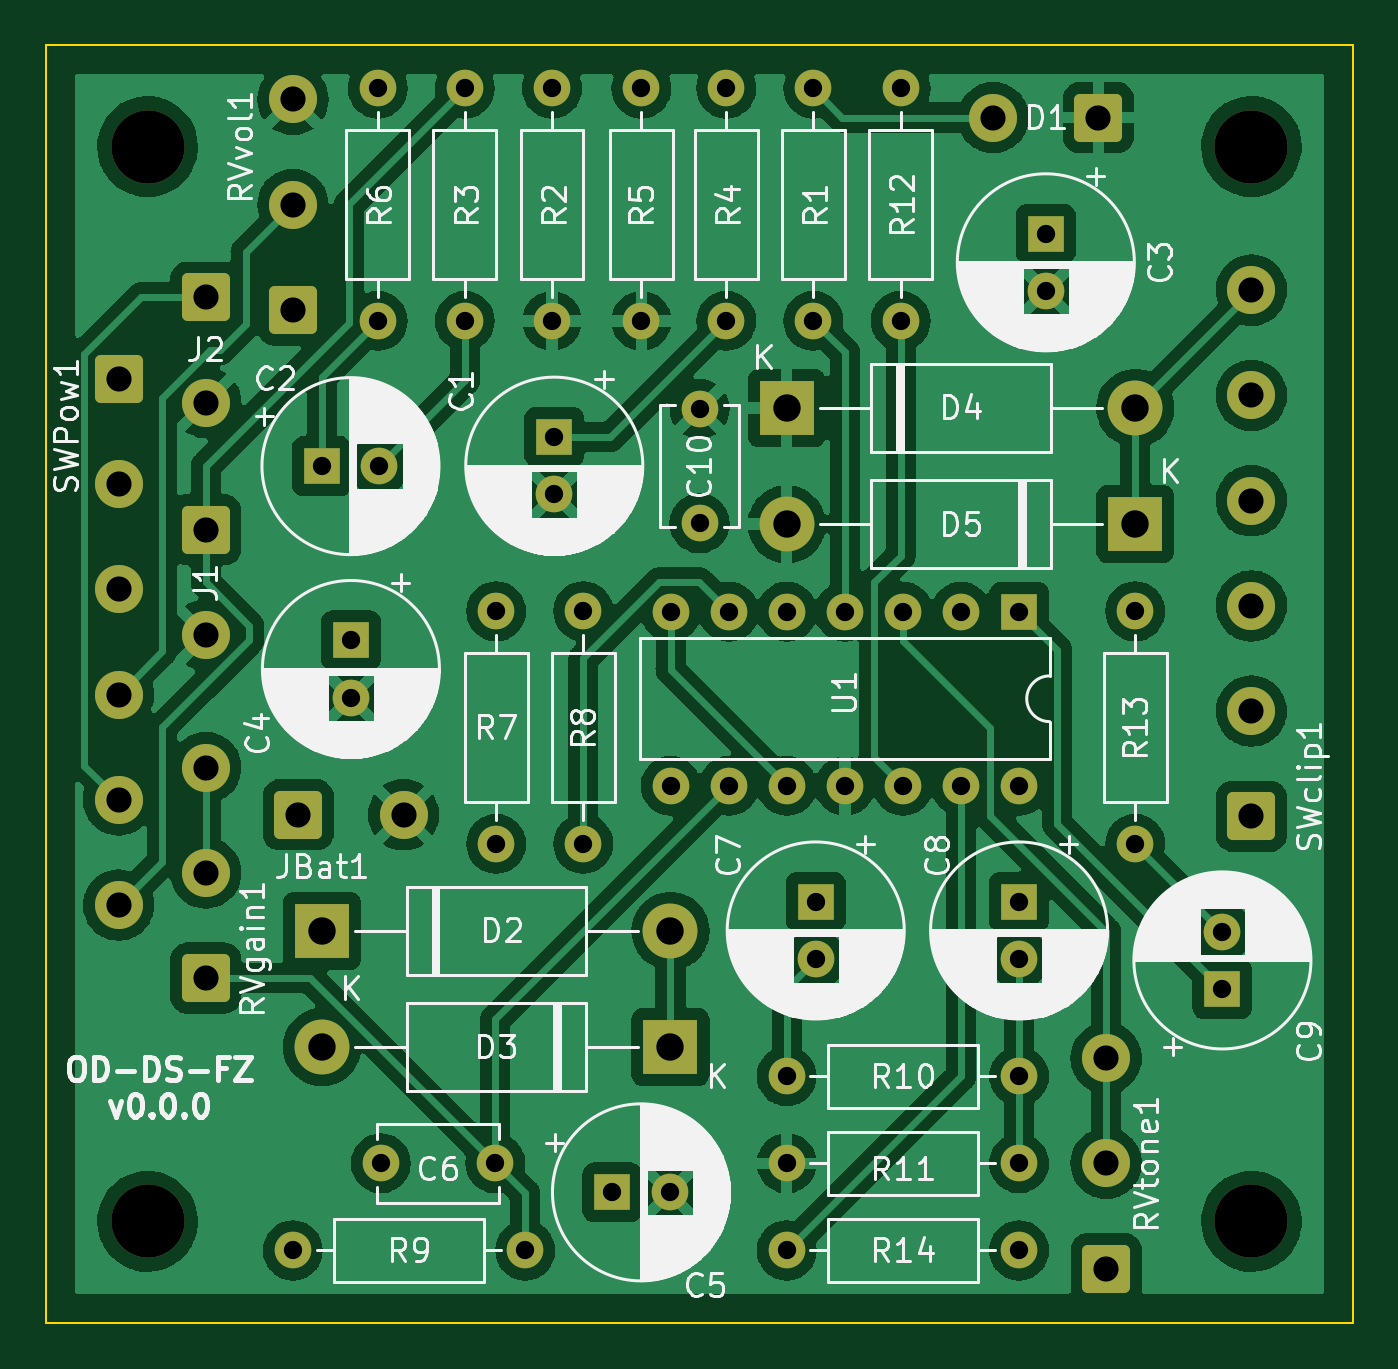
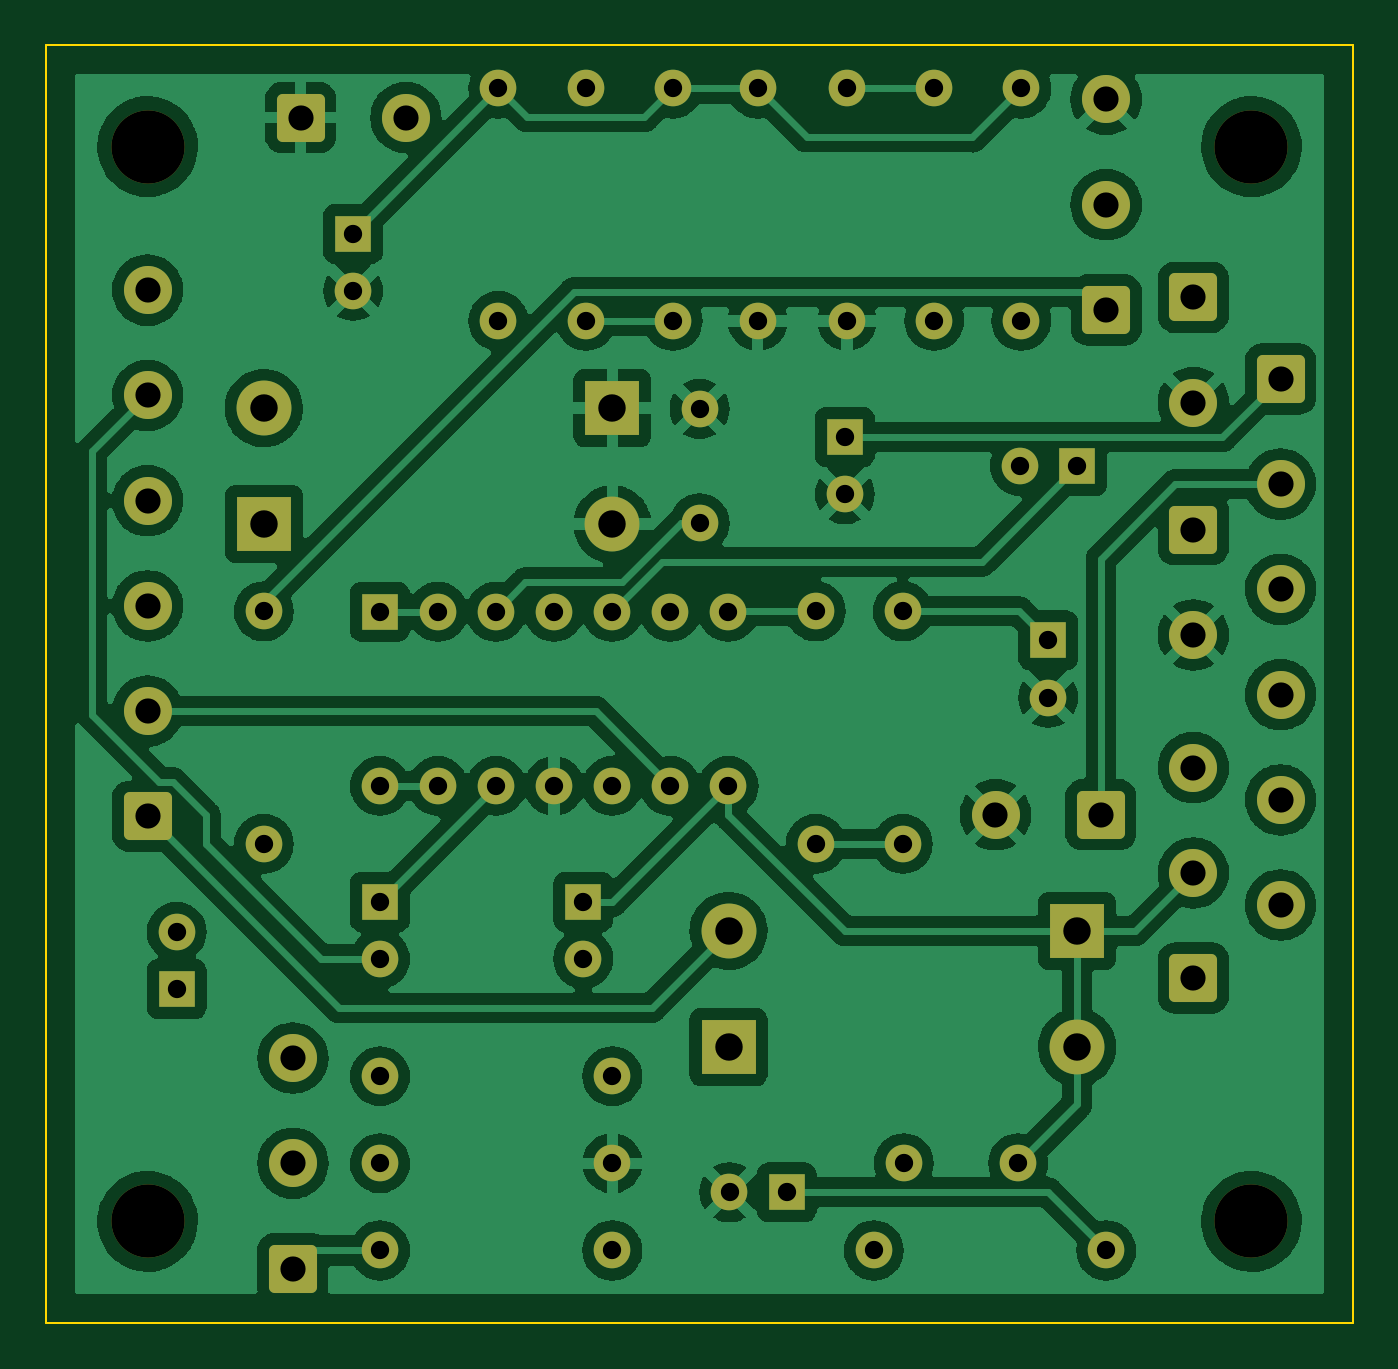
Circuit board: 11 layer files. Board 57.1 x 55.9 mm.
- bottom_copper: od-ds-fz-B_Cu.gbr (238381 bytes)
- bottom_mask: od-ds-fz-B_Mask.gbr (5363 bytes)
- paste: od-ds-fz-B_Paste.gbr (509 bytes)
- bottom_silk: od-ds-fz-B_Silkscreen.gbr (510 bytes)
- outline: od-ds-fz-Edge_Cuts.gbr (743 bytes)
- top_copper: od-ds-fz-F_Cu.gbr (232464 bytes)
- top_mask: od-ds-fz-F_Mask.gbr (5363 bytes)
- paste: od-ds-fz-F_Paste.gbr (509 bytes)
- top_silk: od-ds-fz-F_Silkscreen.gbr (106414 bytes)
- drill: od-ds-fz-NPTH.drl (433 bytes)
- drill: od-ds-fz-PTH.drl (1781 bytes)

=== bottom_copper: od-ds-fz-B_Cu.gbr (238381 bytes, source omitted) ===
=== bottom_mask: od-ds-fz-B_Mask.gbr ===
%TF.GenerationSoftware,KiCad,Pcbnew,6.0.7-f9a2dced07~116~ubuntu20.04.1*%
%TF.CreationDate,2022-10-18T16:55:30+02:00*%
%TF.ProjectId,od-ds-fz,6f642d64-732d-4667-9a2e-6b696361645f,rev?*%
%TF.SameCoordinates,Original*%
%TF.FileFunction,Soldermask,Bot*%
%TF.FilePolarity,Negative*%
%FSLAX46Y46*%
G04 Gerber Fmt 4.6, Leading zero omitted, Abs format (unit mm)*
G04 Created by KiCad (PCBNEW 6.0.7-f9a2dced07~116~ubuntu20.04.1) date 2022-10-18 16:55:30*
%MOMM*%
%LPD*%
G01*
G04 APERTURE LIST*
G04 Aperture macros list*
%AMRoundRect*
0 Rectangle with rounded corners*
0 $1 Rounding radius*
0 $2 $3 $4 $5 $6 $7 $8 $9 X,Y pos of 4 corners*
0 Add a 4 corners polygon primitive as box body*
4,1,4,$2,$3,$4,$5,$6,$7,$8,$9,$2,$3,0*
0 Add four circle primitives for the rounded corners*
1,1,$1+$1,$2,$3*
1,1,$1+$1,$4,$5*
1,1,$1+$1,$6,$7*
1,1,$1+$1,$8,$9*
0 Add four rect primitives between the rounded corners*
20,1,$1+$1,$2,$3,$4,$5,0*
20,1,$1+$1,$4,$5,$6,$7,0*
20,1,$1+$1,$6,$7,$8,$9,0*
20,1,$1+$1,$8,$9,$2,$3,0*%
G04 Aperture macros list end*
%ADD10C,1.600000*%
%ADD11O,1.600000X1.600000*%
%ADD12R,1.600000X1.600000*%
%ADD13R,2.400000X2.400000*%
%ADD14O,2.400000X2.400000*%
%ADD15C,3.200000*%
%ADD16RoundRect,0.250001X-0.799999X0.799999X-0.799999X-0.799999X0.799999X-0.799999X0.799999X0.799999X0*%
%ADD17C,2.100000*%
%ADD18RoundRect,0.250001X0.799999X-0.799999X0.799999X0.799999X-0.799999X0.799999X-0.799999X-0.799999X0*%
%ADD19RoundRect,0.250001X-0.799999X-0.799999X0.799999X-0.799999X0.799999X0.799999X-0.799999X0.799999X0*%
%ADD20RoundRect,0.250001X0.799999X0.799999X-0.799999X0.799999X-0.799999X-0.799999X0.799999X-0.799999X0*%
G04 APERTURE END LIST*
D10*
%TO.C,C10*%
X148590000Y-77430000D03*
X148590000Y-72430000D03*
%TD*%
%TO.C,R4*%
X149760000Y-68580000D03*
D11*
X149760000Y-58420000D03*
%TD*%
D12*
%TO.C,C7*%
X153670000Y-93980000D03*
D10*
X153670000Y-96480000D03*
%TD*%
D12*
%TO.C,C5*%
X144780000Y-106680000D03*
D10*
X147280000Y-106680000D03*
%TD*%
%TO.C,R1*%
X153570000Y-68580000D03*
D11*
X153570000Y-58420000D03*
%TD*%
D13*
%TO.C,D2*%
X132080000Y-95250000D03*
D14*
X147320000Y-95250000D03*
%TD*%
D10*
%TO.C,R13*%
X167640000Y-91440000D03*
D11*
X167640000Y-81280000D03*
%TD*%
D13*
%TO.C,D3*%
X147320000Y-100330000D03*
D14*
X132080000Y-100330000D03*
%TD*%
D10*
%TO.C,R8*%
X143510000Y-91440000D03*
D11*
X143510000Y-81280000D03*
%TD*%
D10*
%TO.C,R3*%
X138330000Y-58420000D03*
D11*
X138330000Y-68580000D03*
%TD*%
D15*
%TO.C,H2*%
X172720000Y-107950000D03*
%TD*%
D13*
%TO.C,D4*%
X152400000Y-72390000D03*
D14*
X167640000Y-72390000D03*
%TD*%
D10*
%TO.C,R10*%
X152400000Y-101600000D03*
D11*
X162560000Y-101600000D03*
%TD*%
D10*
%TO.C,R5*%
X146050000Y-58420000D03*
D11*
X146050000Y-68580000D03*
%TD*%
D10*
%TO.C,R11*%
X162560000Y-105410000D03*
D11*
X152400000Y-105410000D03*
%TD*%
D12*
%TO.C,C3*%
X163730000Y-64770000D03*
D10*
X163730000Y-67270000D03*
%TD*%
D16*
%TO.C,J1*%
X127000000Y-77710000D03*
D17*
X127000000Y-82310000D03*
%TD*%
D18*
%TO.C,RVvol1*%
X130810000Y-68100000D03*
D17*
X130810000Y-63500000D03*
X130810000Y-58900000D03*
%TD*%
D16*
%TO.C,SWPow1*%
X123190000Y-71120000D03*
D17*
X123190000Y-75720000D03*
X123190000Y-80320000D03*
X123190000Y-84920000D03*
X123190000Y-89520000D03*
X123190000Y-94120000D03*
%TD*%
D12*
%TO.C,C2*%
X132080000Y-74930000D03*
D10*
X134580000Y-74930000D03*
%TD*%
D12*
%TO.C,C1*%
X142240000Y-73660000D03*
D10*
X142240000Y-76160000D03*
%TD*%
D18*
%TO.C,RVgain1*%
X127000000Y-97310000D03*
D17*
X127000000Y-92710000D03*
X127000000Y-88110000D03*
%TD*%
D19*
%TO.C,JBat1*%
X131050000Y-90170000D03*
D17*
X135650000Y-90170000D03*
%TD*%
D15*
%TO.C,H1*%
X124460000Y-60960000D03*
%TD*%
D10*
%TO.C,R12*%
X157380000Y-58420000D03*
D11*
X157380000Y-68580000D03*
%TD*%
D10*
%TO.C,R6*%
X134520000Y-58420000D03*
D11*
X134520000Y-68580000D03*
%TD*%
D15*
%TO.C,H4*%
X124460000Y-107950000D03*
%TD*%
D12*
%TO.C,U1*%
X162565000Y-81290000D03*
D11*
X160025000Y-81290000D03*
X157485000Y-81290000D03*
X154945000Y-81290000D03*
X152405000Y-81290000D03*
X149865000Y-81290000D03*
X147325000Y-81290000D03*
X147325000Y-88910000D03*
X149865000Y-88910000D03*
X152405000Y-88910000D03*
X154945000Y-88910000D03*
X157485000Y-88910000D03*
X160025000Y-88910000D03*
X162565000Y-88910000D03*
%TD*%
D12*
%TO.C,C8*%
X162560000Y-93980000D03*
D10*
X162560000Y-96480000D03*
%TD*%
D12*
%TO.C,C4*%
X133350000Y-82550000D03*
D10*
X133350000Y-85050000D03*
%TD*%
%TO.C,R2*%
X142140000Y-58420000D03*
D11*
X142140000Y-68580000D03*
%TD*%
D18*
%TO.C,SWclip1*%
X172720000Y-90240000D03*
D17*
X172720000Y-85640000D03*
X172720000Y-81040000D03*
X172720000Y-76440000D03*
X172720000Y-71840000D03*
X172720000Y-67240000D03*
%TD*%
D13*
%TO.C,D5*%
X167640000Y-77470000D03*
D14*
X152400000Y-77470000D03*
%TD*%
D16*
%TO.C,J2*%
X127000000Y-67550000D03*
D17*
X127000000Y-72150000D03*
%TD*%
D12*
%TO.C,C9*%
X171450000Y-97790000D03*
D10*
X171450000Y-95290000D03*
%TD*%
D20*
%TO.C,D1*%
X166030000Y-59690000D03*
D17*
X161430000Y-59690000D03*
%TD*%
D10*
%TO.C,R7*%
X139700000Y-91440000D03*
D11*
X139700000Y-81280000D03*
%TD*%
D18*
%TO.C,RVtone1*%
X166370000Y-110010000D03*
D17*
X166370000Y-105410000D03*
X166370000Y-100810000D03*
%TD*%
D10*
%TO.C,R14*%
X152400000Y-109220000D03*
D11*
X162560000Y-109220000D03*
%TD*%
D10*
%TO.C,C6*%
X139660000Y-105410000D03*
X134660000Y-105410000D03*
%TD*%
D15*
%TO.C,H3*%
X172720000Y-60960000D03*
%TD*%
D10*
%TO.C,R9*%
X140970000Y-109220000D03*
D11*
X130810000Y-109220000D03*
%TD*%
M02*

=== paste: od-ds-fz-B_Paste.gbr ===
%TF.GenerationSoftware,KiCad,Pcbnew,6.0.7-f9a2dced07~116~ubuntu20.04.1*%
%TF.CreationDate,2022-10-18T16:55:30+02:00*%
%TF.ProjectId,od-ds-fz,6f642d64-732d-4667-9a2e-6b696361645f,rev?*%
%TF.SameCoordinates,Original*%
%TF.FileFunction,Paste,Bot*%
%TF.FilePolarity,Positive*%
%FSLAX46Y46*%
G04 Gerber Fmt 4.6, Leading zero omitted, Abs format (unit mm)*
G04 Created by KiCad (PCBNEW 6.0.7-f9a2dced07~116~ubuntu20.04.1) date 2022-10-18 16:55:30*
%MOMM*%
%LPD*%
G01*
G04 APERTURE LIST*
G04 APERTURE END LIST*
M02*

=== bottom_silk: od-ds-fz-B_Silkscreen.gbr ===
%TF.GenerationSoftware,KiCad,Pcbnew,6.0.7-f9a2dced07~116~ubuntu20.04.1*%
%TF.CreationDate,2022-10-18T16:55:30+02:00*%
%TF.ProjectId,od-ds-fz,6f642d64-732d-4667-9a2e-6b696361645f,rev?*%
%TF.SameCoordinates,Original*%
%TF.FileFunction,Legend,Bot*%
%TF.FilePolarity,Positive*%
%FSLAX46Y46*%
G04 Gerber Fmt 4.6, Leading zero omitted, Abs format (unit mm)*
G04 Created by KiCad (PCBNEW 6.0.7-f9a2dced07~116~ubuntu20.04.1) date 2022-10-18 16:55:30*
%MOMM*%
%LPD*%
G01*
G04 APERTURE LIST*
G04 APERTURE END LIST*
M02*

=== outline: od-ds-fz-Edge_Cuts.gbr ===
%TF.GenerationSoftware,KiCad,Pcbnew,6.0.7-f9a2dced07~116~ubuntu20.04.1*%
%TF.CreationDate,2022-10-18T16:55:30+02:00*%
%TF.ProjectId,od-ds-fz,6f642d64-732d-4667-9a2e-6b696361645f,rev?*%
%TF.SameCoordinates,Original*%
%TF.FileFunction,Profile,NP*%
%FSLAX46Y46*%
G04 Gerber Fmt 4.6, Leading zero omitted, Abs format (unit mm)*
G04 Created by KiCad (PCBNEW 6.0.7-f9a2dced07~116~ubuntu20.04.1) date 2022-10-18 16:55:30*
%MOMM*%
%LPD*%
G01*
G04 APERTURE LIST*
%TA.AperFunction,Profile*%
%ADD10C,0.100000*%
%TD*%
G04 APERTURE END LIST*
D10*
X177165000Y-56515000D02*
X120015000Y-56515000D01*
X120015000Y-56515000D02*
X120015000Y-112395000D01*
X120015000Y-112395000D02*
X177165000Y-112395000D01*
X177165000Y-112395000D02*
X177165000Y-56515000D01*
M02*

=== top_copper: od-ds-fz-F_Cu.gbr (232464 bytes, source omitted) ===
=== top_mask: od-ds-fz-F_Mask.gbr ===
%TF.GenerationSoftware,KiCad,Pcbnew,6.0.7-f9a2dced07~116~ubuntu20.04.1*%
%TF.CreationDate,2022-10-18T16:55:30+02:00*%
%TF.ProjectId,od-ds-fz,6f642d64-732d-4667-9a2e-6b696361645f,rev?*%
%TF.SameCoordinates,Original*%
%TF.FileFunction,Soldermask,Top*%
%TF.FilePolarity,Negative*%
%FSLAX46Y46*%
G04 Gerber Fmt 4.6, Leading zero omitted, Abs format (unit mm)*
G04 Created by KiCad (PCBNEW 6.0.7-f9a2dced07~116~ubuntu20.04.1) date 2022-10-18 16:55:30*
%MOMM*%
%LPD*%
G01*
G04 APERTURE LIST*
G04 Aperture macros list*
%AMRoundRect*
0 Rectangle with rounded corners*
0 $1 Rounding radius*
0 $2 $3 $4 $5 $6 $7 $8 $9 X,Y pos of 4 corners*
0 Add a 4 corners polygon primitive as box body*
4,1,4,$2,$3,$4,$5,$6,$7,$8,$9,$2,$3,0*
0 Add four circle primitives for the rounded corners*
1,1,$1+$1,$2,$3*
1,1,$1+$1,$4,$5*
1,1,$1+$1,$6,$7*
1,1,$1+$1,$8,$9*
0 Add four rect primitives between the rounded corners*
20,1,$1+$1,$2,$3,$4,$5,0*
20,1,$1+$1,$4,$5,$6,$7,0*
20,1,$1+$1,$6,$7,$8,$9,0*
20,1,$1+$1,$8,$9,$2,$3,0*%
G04 Aperture macros list end*
%ADD10C,1.600000*%
%ADD11O,1.600000X1.600000*%
%ADD12R,1.600000X1.600000*%
%ADD13R,2.400000X2.400000*%
%ADD14O,2.400000X2.400000*%
%ADD15C,3.200000*%
%ADD16RoundRect,0.250001X-0.799999X0.799999X-0.799999X-0.799999X0.799999X-0.799999X0.799999X0.799999X0*%
%ADD17C,2.100000*%
%ADD18RoundRect,0.250001X0.799999X-0.799999X0.799999X0.799999X-0.799999X0.799999X-0.799999X-0.799999X0*%
%ADD19RoundRect,0.250001X-0.799999X-0.799999X0.799999X-0.799999X0.799999X0.799999X-0.799999X0.799999X0*%
%ADD20RoundRect,0.250001X0.799999X0.799999X-0.799999X0.799999X-0.799999X-0.799999X0.799999X-0.799999X0*%
G04 APERTURE END LIST*
D10*
%TO.C,C10*%
X148590000Y-77430000D03*
X148590000Y-72430000D03*
%TD*%
%TO.C,R4*%
X149760000Y-68580000D03*
D11*
X149760000Y-58420000D03*
%TD*%
D12*
%TO.C,C7*%
X153670000Y-93980000D03*
D10*
X153670000Y-96480000D03*
%TD*%
D12*
%TO.C,C5*%
X144780000Y-106680000D03*
D10*
X147280000Y-106680000D03*
%TD*%
%TO.C,R1*%
X153570000Y-68580000D03*
D11*
X153570000Y-58420000D03*
%TD*%
D13*
%TO.C,D2*%
X132080000Y-95250000D03*
D14*
X147320000Y-95250000D03*
%TD*%
D10*
%TO.C,R13*%
X167640000Y-91440000D03*
D11*
X167640000Y-81280000D03*
%TD*%
D13*
%TO.C,D3*%
X147320000Y-100330000D03*
D14*
X132080000Y-100330000D03*
%TD*%
D10*
%TO.C,R8*%
X143510000Y-91440000D03*
D11*
X143510000Y-81280000D03*
%TD*%
D10*
%TO.C,R3*%
X138330000Y-58420000D03*
D11*
X138330000Y-68580000D03*
%TD*%
D15*
%TO.C,H2*%
X172720000Y-107950000D03*
%TD*%
D13*
%TO.C,D4*%
X152400000Y-72390000D03*
D14*
X167640000Y-72390000D03*
%TD*%
D10*
%TO.C,R10*%
X152400000Y-101600000D03*
D11*
X162560000Y-101600000D03*
%TD*%
D10*
%TO.C,R5*%
X146050000Y-58420000D03*
D11*
X146050000Y-68580000D03*
%TD*%
D10*
%TO.C,R11*%
X162560000Y-105410000D03*
D11*
X152400000Y-105410000D03*
%TD*%
D12*
%TO.C,C3*%
X163730000Y-64770000D03*
D10*
X163730000Y-67270000D03*
%TD*%
D16*
%TO.C,J1*%
X127000000Y-77710000D03*
D17*
X127000000Y-82310000D03*
%TD*%
D18*
%TO.C,RVvol1*%
X130810000Y-68100000D03*
D17*
X130810000Y-63500000D03*
X130810000Y-58900000D03*
%TD*%
D16*
%TO.C,SWPow1*%
X123190000Y-71120000D03*
D17*
X123190000Y-75720000D03*
X123190000Y-80320000D03*
X123190000Y-84920000D03*
X123190000Y-89520000D03*
X123190000Y-94120000D03*
%TD*%
D12*
%TO.C,C2*%
X132080000Y-74930000D03*
D10*
X134580000Y-74930000D03*
%TD*%
D12*
%TO.C,C1*%
X142240000Y-73660000D03*
D10*
X142240000Y-76160000D03*
%TD*%
D18*
%TO.C,RVgain1*%
X127000000Y-97310000D03*
D17*
X127000000Y-92710000D03*
X127000000Y-88110000D03*
%TD*%
D19*
%TO.C,JBat1*%
X131050000Y-90170000D03*
D17*
X135650000Y-90170000D03*
%TD*%
D15*
%TO.C,H1*%
X124460000Y-60960000D03*
%TD*%
D10*
%TO.C,R12*%
X157380000Y-58420000D03*
D11*
X157380000Y-68580000D03*
%TD*%
D10*
%TO.C,R6*%
X134520000Y-58420000D03*
D11*
X134520000Y-68580000D03*
%TD*%
D15*
%TO.C,H4*%
X124460000Y-107950000D03*
%TD*%
D12*
%TO.C,U1*%
X162565000Y-81290000D03*
D11*
X160025000Y-81290000D03*
X157485000Y-81290000D03*
X154945000Y-81290000D03*
X152405000Y-81290000D03*
X149865000Y-81290000D03*
X147325000Y-81290000D03*
X147325000Y-88910000D03*
X149865000Y-88910000D03*
X152405000Y-88910000D03*
X154945000Y-88910000D03*
X157485000Y-88910000D03*
X160025000Y-88910000D03*
X162565000Y-88910000D03*
%TD*%
D12*
%TO.C,C8*%
X162560000Y-93980000D03*
D10*
X162560000Y-96480000D03*
%TD*%
D12*
%TO.C,C4*%
X133350000Y-82550000D03*
D10*
X133350000Y-85050000D03*
%TD*%
%TO.C,R2*%
X142140000Y-58420000D03*
D11*
X142140000Y-68580000D03*
%TD*%
D18*
%TO.C,SWclip1*%
X172720000Y-90240000D03*
D17*
X172720000Y-85640000D03*
X172720000Y-81040000D03*
X172720000Y-76440000D03*
X172720000Y-71840000D03*
X172720000Y-67240000D03*
%TD*%
D13*
%TO.C,D5*%
X167640000Y-77470000D03*
D14*
X152400000Y-77470000D03*
%TD*%
D16*
%TO.C,J2*%
X127000000Y-67550000D03*
D17*
X127000000Y-72150000D03*
%TD*%
D12*
%TO.C,C9*%
X171450000Y-97790000D03*
D10*
X171450000Y-95290000D03*
%TD*%
D20*
%TO.C,D1*%
X166030000Y-59690000D03*
D17*
X161430000Y-59690000D03*
%TD*%
D10*
%TO.C,R7*%
X139700000Y-91440000D03*
D11*
X139700000Y-81280000D03*
%TD*%
D18*
%TO.C,RVtone1*%
X166370000Y-110010000D03*
D17*
X166370000Y-105410000D03*
X166370000Y-100810000D03*
%TD*%
D10*
%TO.C,R14*%
X152400000Y-109220000D03*
D11*
X162560000Y-109220000D03*
%TD*%
D10*
%TO.C,C6*%
X139660000Y-105410000D03*
X134660000Y-105410000D03*
%TD*%
D15*
%TO.C,H3*%
X172720000Y-60960000D03*
%TD*%
D10*
%TO.C,R9*%
X140970000Y-109220000D03*
D11*
X130810000Y-109220000D03*
%TD*%
M02*

=== paste: od-ds-fz-F_Paste.gbr ===
%TF.GenerationSoftware,KiCad,Pcbnew,6.0.7-f9a2dced07~116~ubuntu20.04.1*%
%TF.CreationDate,2022-10-18T16:55:30+02:00*%
%TF.ProjectId,od-ds-fz,6f642d64-732d-4667-9a2e-6b696361645f,rev?*%
%TF.SameCoordinates,Original*%
%TF.FileFunction,Paste,Top*%
%TF.FilePolarity,Positive*%
%FSLAX46Y46*%
G04 Gerber Fmt 4.6, Leading zero omitted, Abs format (unit mm)*
G04 Created by KiCad (PCBNEW 6.0.7-f9a2dced07~116~ubuntu20.04.1) date 2022-10-18 16:55:30*
%MOMM*%
%LPD*%
G01*
G04 APERTURE LIST*
G04 APERTURE END LIST*
M02*

=== top_silk: od-ds-fz-F_Silkscreen.gbr (106414 bytes, source omitted) ===
=== drill: od-ds-fz-NPTH.drl ===
M48
; DRILL file {KiCad 6.0.7-f9a2dced07~116~ubuntu20.04.1} date tis 18 okt 2022 16:55:32
; FORMAT={-:-/ absolute / inch / decimal}
; #@! TF.CreationDate,2022-10-18T16:55:32+02:00
; #@! TF.GenerationSoftware,Kicad,Pcbnew,6.0.7-f9a2dced07~116~ubuntu20.04.1
; #@! TF.FileFunction,NonPlated,1,2,NPTH
FMAT,2
INCH
; #@! TA.AperFunction,NonPlated,NPTH,ComponentDrill
T1C0.1260
%
G90
G05
T1
X4.9Y-2.4
X4.9Y-4.25
X6.8Y-2.4
X6.8Y-4.25
T0
M30

=== drill: od-ds-fz-PTH.drl ===
M48
; DRILL file {KiCad 6.0.7-f9a2dced07~116~ubuntu20.04.1} date tis 18 okt 2022 16:55:32
; FORMAT={-:-/ absolute / inch / decimal}
; #@! TF.CreationDate,2022-10-18T16:55:32+02:00
; #@! TF.GenerationSoftware,Kicad,Pcbnew,6.0.7-f9a2dced07~116~ubuntu20.04.1
; #@! TF.FileFunction,Plated,1,2,PTH
FMAT,2
INCH
; #@! TA.AperFunction,Plated,PTH,ComponentDrill
T1C0.0315
; #@! TA.AperFunction,Plated,PTH,ComponentDrill
T2C0.0433
; #@! TA.AperFunction,Plated,PTH,ComponentDrill
T3C0.0472
%
G90
G05
T1
X5.15Y-4.3
X5.2Y-2.95
X5.25Y-3.25
X5.25Y-3.3484
X5.2961Y-2.3
X5.2961Y-2.7
X5.2984Y-2.95
X5.3016Y-4.15
X5.4461Y-2.3
X5.4461Y-2.7
X5.4984Y-4.15
X5.5Y-3.2
X5.5Y-3.6
X5.55Y-4.3
X5.5961Y-2.3
X5.5961Y-2.7
X5.6Y-2.9
X5.6Y-2.9984
X5.65Y-3.2
X5.65Y-3.6
X5.7Y-4.2
X5.75Y-2.3
X5.75Y-2.7
X5.7984Y-4.2
X5.8002Y-3.2004
X5.8002Y-3.5004
X5.85Y-2.8516
X5.85Y-3.0484
X5.8961Y-2.3
X5.8961Y-2.7
X5.9002Y-3.2004
X5.9002Y-3.5004
X6.0Y-4.0
X6.0Y-4.15
X6.0Y-4.3
X6.0002Y-3.2004
X6.0002Y-3.5004
X6.0461Y-2.3
X6.0461Y-2.7
X6.05Y-3.7
X6.05Y-3.7984
X6.1002Y-3.2004
X6.1002Y-3.5004
X6.1961Y-2.3
X6.1961Y-2.7
X6.2002Y-3.2004
X6.2002Y-3.5004
X6.3002Y-3.2004
X6.3002Y-3.5004
X6.4Y-3.7
X6.4Y-3.7984
X6.4Y-4.0
X6.4Y-4.15
X6.4Y-4.3
X6.4002Y-3.2004
X6.4002Y-3.5004
X6.4461Y-2.55
X6.4461Y-2.6484
X6.6Y-3.2
X6.6Y-3.6
X6.75Y-3.7516
X6.75Y-3.85
T2
X4.85Y-2.8
X4.85Y-2.9811
X4.85Y-3.1622
X4.85Y-3.3433
X4.85Y-3.5244
X4.85Y-3.7055
X5.0Y-2.6594
X5.0Y-2.8406
X5.0Y-3.0594
X5.0Y-3.2406
X5.0Y-3.4689
X5.0Y-3.65
X5.0Y-3.8311
X5.15Y-2.3189
X5.15Y-2.5
X5.15Y-2.6811
X5.1594Y-3.55
X5.3406Y-3.55
X6.3555Y-2.35
X6.5366Y-2.35
X6.55Y-3.9689
X6.55Y-4.15
X6.55Y-4.3311
X6.8Y-2.6472
X6.8Y-2.8283
X6.8Y-3.0094
X6.8Y-3.1906
X6.8Y-3.3717
X6.8Y-3.5528
T3
X5.2Y-3.75
X5.2Y-3.95
X5.8Y-3.75
X5.8Y-3.95
X6.0Y-2.85
X6.0Y-3.05
X6.6Y-2.85
X6.6Y-3.05
T0
M30

